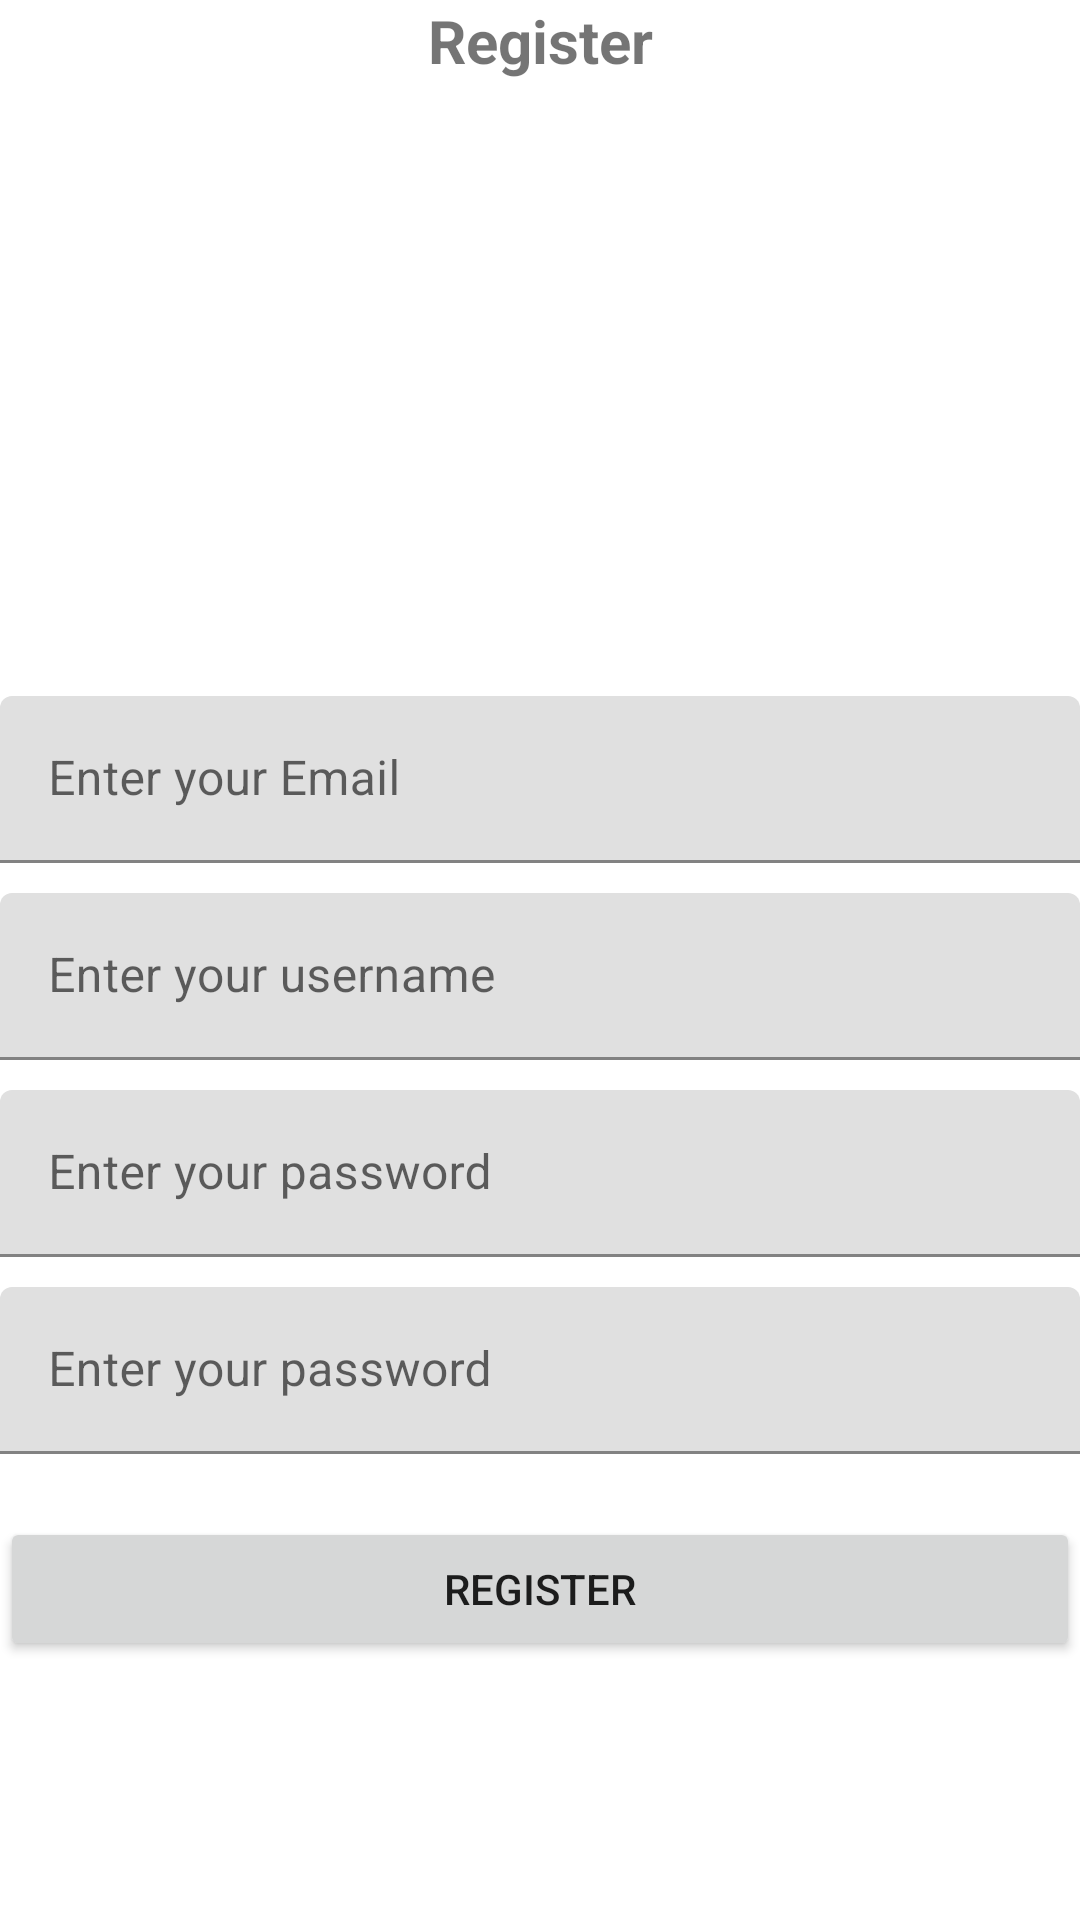

Reconstruct the res/layout file that produces this screen, plus the resources it refers to.
<!-- AndroidManifest.xml: application theme Theme.ChallengeSix -->
<!-- res/layout/fragment_register.xml -->
<?xml version="1.0" encoding="utf-8"?>
<androidx.constraintlayout.widget.ConstraintLayout xmlns:android="http://schemas.android.com/apk/res/android"
    xmlns:tools="http://schemas.android.com/tools"
    android:layout_width="match_parent"
    android:layout_height="match_parent"
    android:layout_margin="16dp"
    xmlns:app="http://schemas.android.com/apk/res-auto"
    tools:context=".ui.register.RegisterFragment">

    <TextView
        android:id="@+id/title_textView_register"
        android:layout_width="wrap_content"
        android:layout_height="wrap_content"
        android:text="Register"
        android:textSize="20sp"
        android:textStyle="bold"
        app:layout_constraintEnd_toEndOf="parent"
        app:layout_constraintStart_toStartOf="parent"
        app:layout_constraintTop_toTopOf="parent" />

    <ImageView
        android:id="@+id/register_imageView"
        android:layout_marginTop="30dp"
        android:layout_width="100dp"
        android:layout_height="150dp"
        android:src="@drawable/ic_launcher_background"
        app:layout_constraintEnd_toEndOf="parent"
        app:layout_constraintStart_toStartOf="parent"
        app:layout_constraintTop_toBottomOf="@+id/title_textView_register" />

    <com.google.android.material.textfield.TextInputLayout
        android:id="@+id/textInputLayout2_register"
        android:layout_marginTop="25dp"
        android:layout_width="match_parent"
        android:layout_height="wrap_content"
        app:layout_constraintEnd_toEndOf="parent"
        app:layout_constraintStart_toStartOf="parent"
        app:layout_constraintTop_toBottomOf="@+id/register_imageView">

        <EditText
            android:id="@+id/email_editText"
            android:layout_width="match_parent"
            android:layout_height="wrap_content"
            android:hint="@string/enter_your_email"
            android:autofillHints="emailAddress"
            android:inputType="textEmailAddress" />
    </com.google.android.material.textfield.TextInputLayout>
    <com.google.android.material.textfield.TextInputLayout
        android:id="@+id/textInputLayout4_register"
        android:layout_marginTop="10dp"
        android:layout_width="match_parent"
        android:layout_height="wrap_content"
        app:layout_constraintEnd_toEndOf="parent"
        app:layout_constraintStart_toStartOf="parent"
        app:layout_constraintTop_toBottomOf="@+id/textInputLayout2_register">

        <EditText
            android:id="@+id/username_editText"
            android:layout_width="match_parent"
            android:layout_height="wrap_content"
            android:hint="@string/enter_your_username"
            android:autofillHints="username"
            android:inputType="textPersonName" />
    </com.google.android.material.textfield.TextInputLayout>

    <com.google.android.material.textfield.TextInputLayout
        android:id="@+id/textInputLayout_register"
        android:layout_marginTop="10dp"
        android:layout_width="match_parent"
        android:layout_height="wrap_content"
        app:layout_constraintEnd_toEndOf="parent"
        app:layout_constraintStart_toStartOf="parent"
        app:layout_constraintTop_toBottomOf="@+id/textInputLayout4_register">

        <EditText
            android:id="@+id/confirmpassword_editText_register"
            android:layout_width="match_parent"
            android:layout_height="wrap_content"
            android:inputType="textPassword"
            android:hint="Enter your password"
            android:autofillHints="password" />
    </com.google.android.material.textfield.TextInputLayout>
    <com.google.android.material.textfield.TextInputLayout
        android:id="@+id/textInputLayout3_register"
        android:layout_marginTop="10dp"
        android:layout_width="match_parent"
        android:layout_height="wrap_content"
        app:layout_constraintEnd_toEndOf="parent"
        app:layout_constraintStart_toStartOf="parent"
        app:layout_constraintTop_toBottomOf="@+id/textInputLayout_register">

        <EditText
            android:id="@+id/password_editText_register"
            android:layout_width="match_parent"
            android:layout_height="wrap_content"
            android:inputType="textPassword"
            android:hint="Enter your password"
            android:autofillHints="password" />
    </com.google.android.material.textfield.TextInputLayout>

    <Button
        android:id="@+id/register_button"
        android:layout_width="match_parent"
        android:layout_height="wrap_content"
        android:text="Register"
        app:layout_constraintBottom_toBottomOf="parent"
        app:layout_constraintEnd_toEndOf="parent"
        app:layout_constraintStart_toStartOf="parent"
        app:layout_constraintTop_toBottomOf="@+id/textInputLayout_register" />
</androidx.constraintlayout.widget.ConstraintLayout>
<!-- resources referenced by this layout -->
<resources>
  <string name="enter_your_email">Enter your Email</string>
  <string name="enter_your_username">Enter your username</string>
  <style name="Theme.ChallengeSix" parent="Theme.MaterialComponents.DayNight.DarkActionBar">
          
          <item name="colorPrimary">@color/teal_700</item>
          <item name="colorPrimaryVariant">@color/teal_700</item>
          <item name="colorOnPrimary">@color/white</item>
          
          <item name="colorSecondary">@color/teal_200</item>
          <item name="colorSecondaryVariant">@color/teal_700</item>
          <item name="colorOnSecondary">@color/black</item>
          
          <item name="android:statusBarColor" tools:targetApi="l">?attr/colorPrimaryVariant</item>
          
      </style>
  <!-- not gathered from this repository: default colours our renderer supplied (Android Studio template values) -->
  <color name="teal_200">#FF03DAC5</color>
  <color name="teal_700">#FF018786</color>
  <color name="black">#FF000000</color>
  <color name="white">#FFFFFFFF</color>
</resources>
